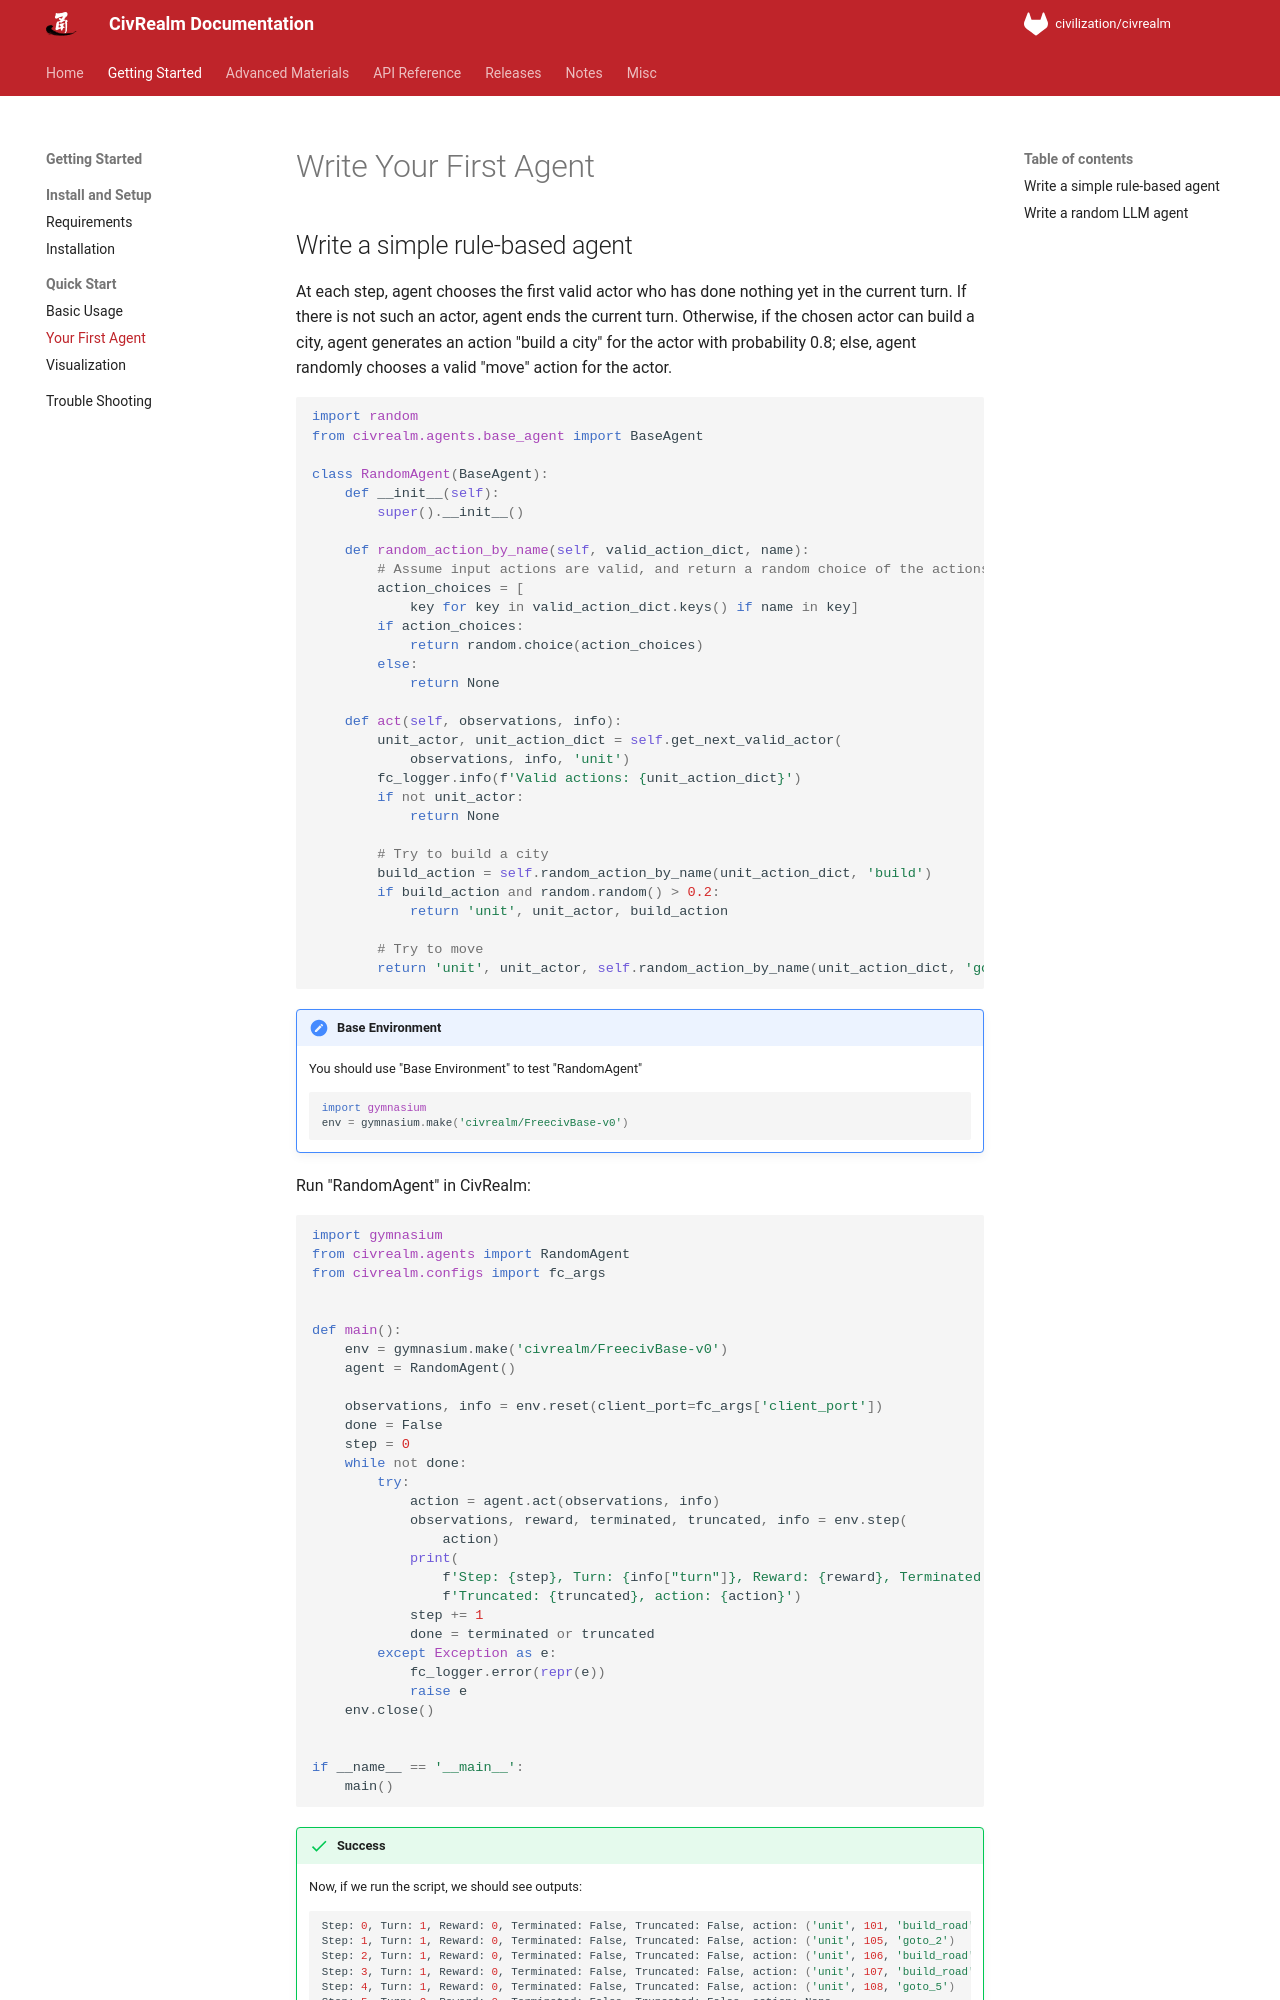

repository: bigai-ai/civrealm · page: getting_started/first_agent.html · generator: mkdocs

# Write Your First Agent

## Write a simple rule-based agent

At each step, agent chooses the first valid actor who has done nothing yet in the current turn. If there is not such an actor, agent ends the current turn. Otherwise, if the chosen actor can build a city, agent generates an action "build a city" for the actor with probability 0.8; else, agent randomly chooses a valid "move" action for the actor.

```python
import random
from civrealm.agents.base_agent import BaseAgent

class RandomAgent(BaseAgent):
    def __init__(self):
        super().__init__()

    def random_action_by_name(self, valid_action_dict, name):
        # Assume input actions are valid, and return a random choice of the actions whose name contains the input name.
        action_choices = [
            key for key in valid_action_dict.keys() if name in key]
        if action_choices:
            return random.choice(action_choices)
        else:
            return None

    def act(self, observations, info):
        unit_actor, unit_action_dict = self.get_next_valid_actor(
            observations, info, 'unit')
        fc_logger.info(f'Valid actions: {unit_action_dict}')
        if not unit_actor:
            return None

        # Try to build a city
        build_action = self.random_action_by_name(unit_action_dict, 'build')
        if build_action and random.random() > 0.2:
            return 'unit', unit_actor, build_action

        # Try to move
        return 'unit', unit_actor, self.random_action_by_name(unit_action_dict, 'goto')

```
!!! note "Base Environment"

    You should use "Base Environment" to test "RandomAgent"

    ```python
    import gymnasium
    env = gymnasium.make('civrealm/FreecivBase-v0')
    ```

Run "RandomAgent" in CivRealm:

```python
import gymnasium
from civrealm.agents import RandomAgent
from civrealm.configs import fc_args


def main():
    env = gymnasium.make('civrealm/FreecivBase-v0')
    agent = RandomAgent()

    observations, info = env.reset(client_port=fc_args['client_port'])
    done = False
    step = 0
    while not done:
        try:
            action = agent.act(observations, info)
            observations, reward, terminated, truncated, info = env.step(
                action)
            print(
                f'Step: {step}, Turn: {info["turn"]}, Reward: {reward}, Terminated: {terminated}, '
                f'Truncated: {truncated}, action: {action}')
            step += 1
            done = terminated or truncated
        except Exception as e:
            fc_logger.error(repr(e))
            raise e
    env.close()


if __name__ == '__main__':
    main()
```

!!! success
    Now, if we run the script, we should see outputs:
